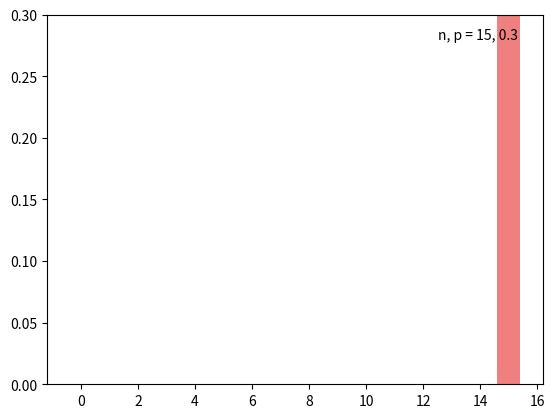

Python code for this plot:
import numpy as np
import matplotlib.pyplot as plt
from math import factorial

def bin_dist (k, n, p):
    nck = factorial(n) / (factorial(k) * factorial(n - k))
    pd = nck * p**k * (1-p)**(n-k)
    return pd

# 0~15 정수 값을 갖는 numpy 어레이
x = np.arange(16)
# k = k번 성공, n = n번 독립시행, p = 성공할 확률
pd1 = np.array([bin_dist(k, 15, 1) for k in range(16)])
# y축 범위
plt.ylim(0, 0.3)
# (x,y,s) x,y 좌표 위치에 문자열 s를 나타낸다
plt.text(12.5, 0.28, 'n, p = 15, 0.3')
plt.bar(x, pd1, color='lightcoral')
plt.show()
